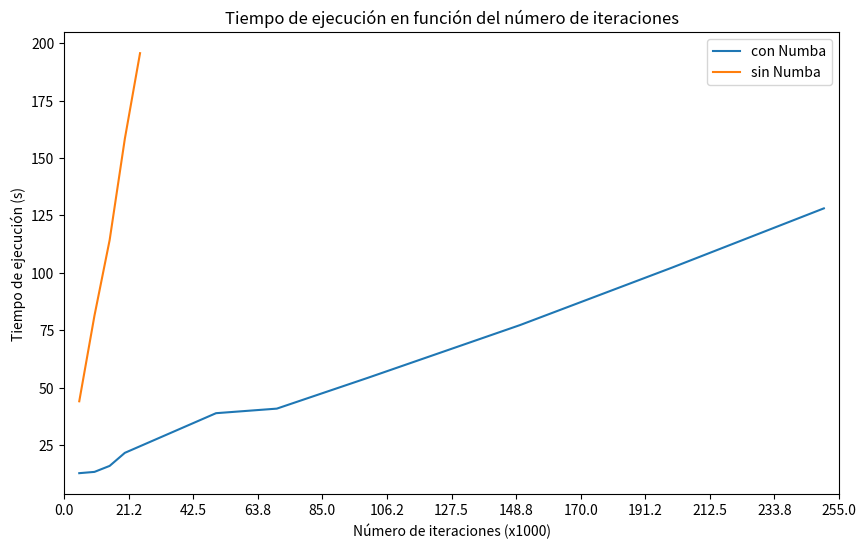

Write Python code to recreate this figure.
import matplotlib.pyplot as plt
import numpy as np

conNumba = [[5, 12.6724],
            [10, 13.2323],
            [15, 15.8452],
            [20, 21.5361],
            [50, 38.8200],
            [70, 40.8084],
            [100, 54.2596],
            [150, 77.218],
            [200, 102.2596],
            [250, 128.1072]]

sinNumba = [[5, 44.0091],
            [10, 81.317],
            [15, 114.2991],
            [20, 158.45465],
            [25, 195.7529]]

plt.figure(figsize=(10, 6))
plt.plot([item[0] for item in conNumba], [item[1] for item in conNumba], label='con Numba')
plt.plot([item[0] for item in sinNumba], [item[1] for item in sinNumba], label='sin Numba')
plt.xlim(0, 255)
plt.xticks(np.linspace(0,255, 13))
plt.title('Tiempo de ejecución en función del número de iteraciones')
plt.xlabel('Número de iteraciones (x1000)')
plt.ylabel('Tiempo de ejecución (s)')
plt.legend()
plt.show()